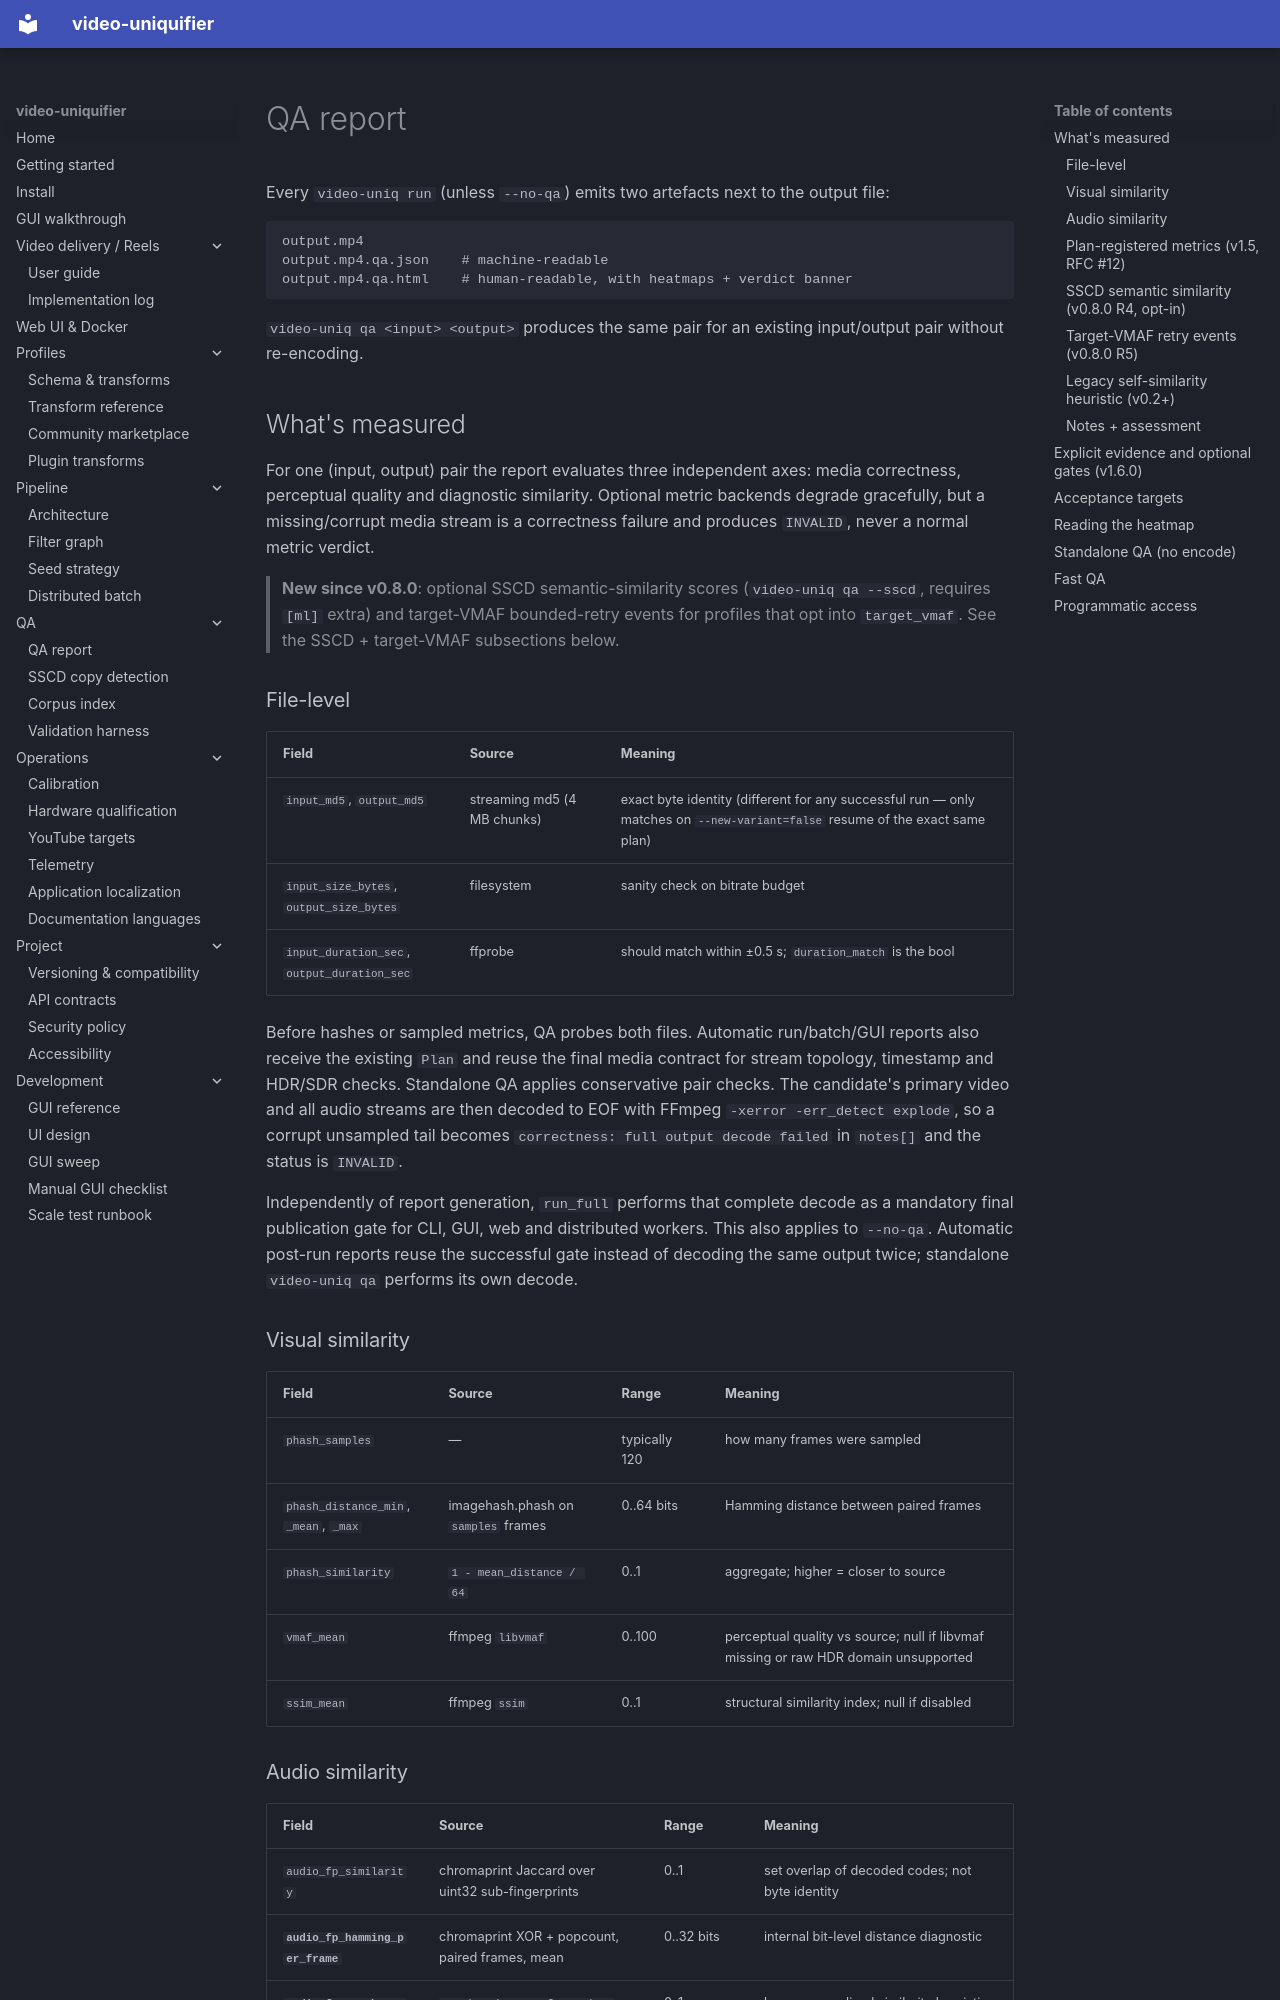

repository: Hostlife22/video-uniquifier · page: en/qa_report/index.html · generator: mkdocs

# QA report

Every `video-uniq run` (unless `--no-qa`) emits two artefacts next to the output file:

```
output.mp4
output.mp4.qa.json    # machine-readable
output.mp4.qa.html    # human-readable, with heatmaps + verdict banner
```

`video-uniq qa <input> <output>` produces the same pair for an existing input/output pair without re-encoding.

## What's measured

For one (input, output) pair the report evaluates three independent axes: media correctness, perceptual quality and diagnostic similarity. Optional metric backends degrade gracefully, but a missing/corrupt media stream is a correctness failure and produces `INVALID`, never a normal metric verdict.

> **New since v0.8.0**: optional SSCD semantic-similarity scores
> (`video-uniq qa --sscd`,
> requires `[ml]` extra) and target-VMAF bounded-retry events for
> profiles that opt into `target_vmaf`. See the SSCD + target-VMAF
> subsections below.

### File-level

| Field | Source | Meaning |
|---|---|---|
| `input_md5`, `output_md5` | streaming md5 (4 MB chunks) | exact byte identity (different for any successful run — only matches on `--new-variant=false` resume of the exact same plan) |
| `input_size_bytes`, `output_size_bytes` | filesystem | sanity check on bitrate budget |
| `input_duration_sec`, `output_duration_sec` | ffprobe | should match within ±0.5 s; `duration_match` is the bool |

Before hashes or sampled metrics, QA probes both files. Automatic run/batch/GUI reports also receive the existing `Plan` and reuse the final media contract for stream topology, timestamp and HDR/SDR checks. Standalone QA applies conservative pair checks. The candidate's primary video and all audio streams are then decoded to EOF with FFmpeg `-xerror -err_detect explode`, so a corrupt unsampled tail becomes
`correctness: full output decode failed` in `notes[]` and the status is `INVALID`.

Independently of report generation, `run_full` performs that complete decode as a mandatory final publication gate for CLI, GUI, web and distributed workers. This also applies to `--no-qa`. Automatic post-run reports reuse the successful gate instead of decoding the same output twice; standalone `video-uniq qa` performs its own decode.

### Visual similarity

| Field | Source | Range | Meaning |
|---|---|---|---|
| `phash_samples` | — | typically 120 | how many frames were sampled |
| `phash_distance_min`, `_mean`, `_max` | imagehash.phash on `samples` frames | 0..64 bits | Hamming distance between paired frames |
| `phash_similarity` | `1 - mean_distance / 64` | 0..1 | aggregate; higher = closer to source |
| `vmaf_mean` | ffmpeg `libvmaf` | 0..100 | perceptual quality vs source; null if libvmaf missing or raw HDR domain unsupported |
| `ssim_mean` | ffmpeg `ssim` | 0..1 | structural similarity index; null if disabled |
